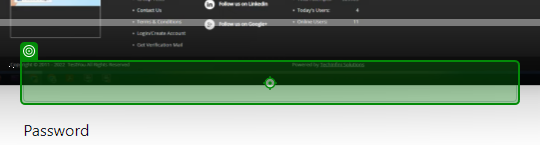
Task: ‘Connected Office Web Application -

Workflow: Login

Step 1: type [sUser] into the text box in window 'Log in - Connected Office: Device Management' (msedge.exe)

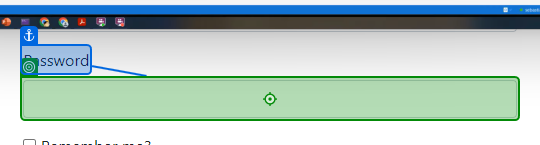
Step 2: type a value into the text box in window 'Log in - Connected Office: Device Management' (msedge.exe)

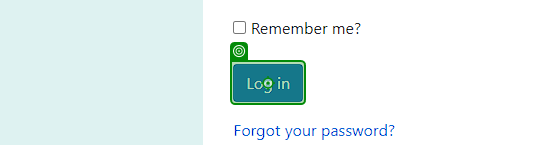
Step 3: click on the button 'login-submit' in window 'Log in - Connected Office: Device Management' (msedge.exe)

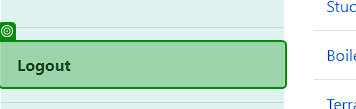
Step 4: check the form in window 'Zones - Connected Office: Device Management' (msedge.exe)
